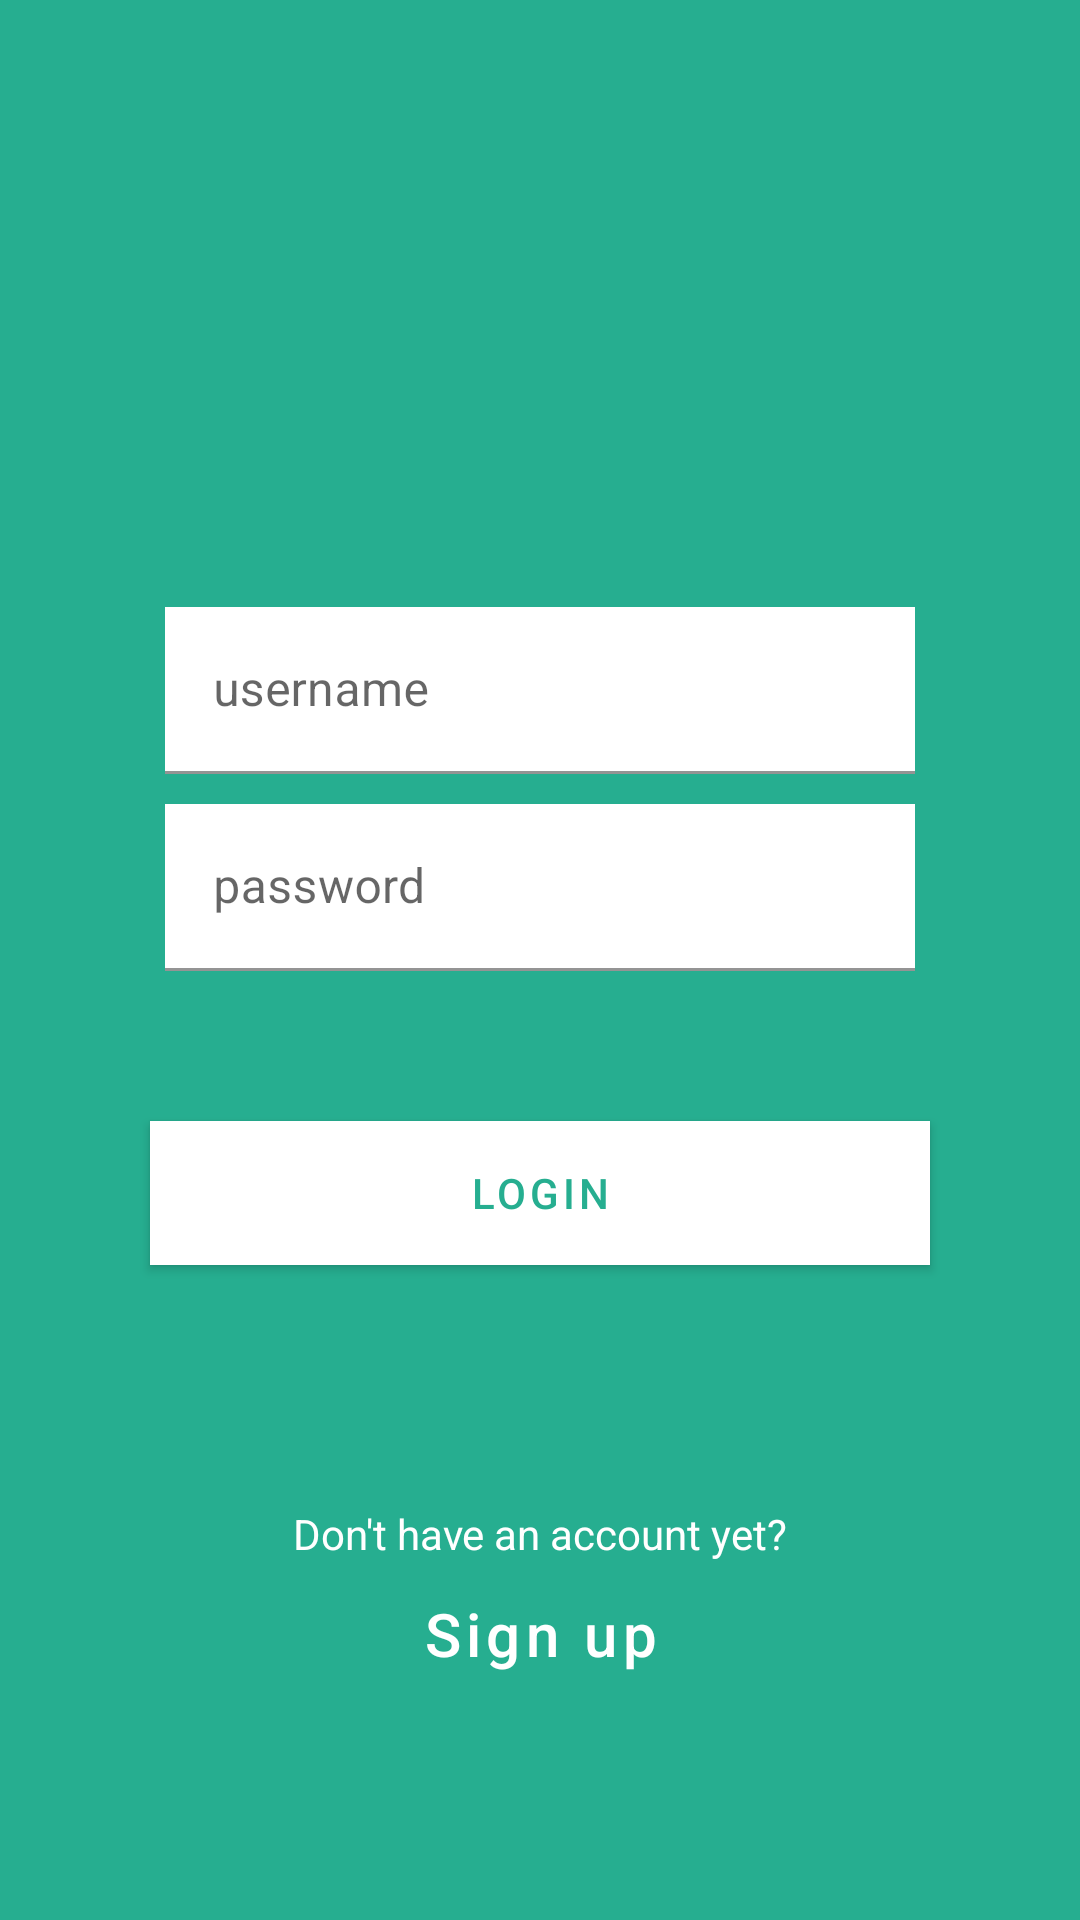

Here is an Android app screen rendered from its layout file. Give the layout XML and the strings, colors and styles it references.
<!-- AndroidManifest.xml: application theme AppTheme -->
<!-- res/layout/fragment_login.xml -->
<?xml version="1.0" encoding="utf-8"?>
<androidx.constraintlayout.widget.ConstraintLayout xmlns:android="http://schemas.android.com/apk/res/android"
    xmlns:app="http://schemas.android.com/apk/res-auto"
    xmlns:tools="http://schemas.android.com/tools"
    android:background="@color/bg_login"
    android:layout_width="match_parent"
    android:layout_height="match_parent"
    tools:context=".LoginSign.LoginFragment">

    <com.google.android.material.textfield.TextInputLayout
        style="@style/Widget.MaterialComponents.TextInputLayout.FilledBox"
        android:id="@+id/userName"
        android:layout_width="250dp"
        android:layout_height="wrap_content"
        android:layout_marginBottom="180dp"
        android:singleLine="true"
        app:layout_constraintBottom_toBottomOf="parent"
        app:layout_constraintEnd_toEndOf="parent"
        app:layout_constraintStart_toStartOf="parent"
        app:layout_constraintTop_toTopOf="parent">

        <com.google.android.material.textfield.TextInputEditText
            android:id="@+id/text_input_edit_text_outlined"
            android:textColor="@color/input_login"
            android:layout_width="match_parent"
            android:layout_height="wrap_content"
            android:background="@color/white"
            android:hint="username" />

    </com.google.android.material.textfield.TextInputLayout>

    <com.google.android.material.textfield.TextInputLayout
        style="@style/Widget.MaterialComponents.TextInputLayout.FilledBox"
        android:id="@+id/Password"
        android:layout_marginTop="10dp"
        android:layout_width="250dp"
        android:layout_height="wrap_content"
        android:singleLine="true"
        app:layout_constraintTop_toBottomOf="@+id/userName"
        app:layout_constraintStart_toStartOf="parent"
        app:layout_constraintEnd_toEndOf="parent">

        <com.google.android.material.textfield.TextInputEditText
            android:id="@+id/text_input_edit_text_filled"
            android:textColor="@color/input_login"
            android:inputType="numberPassword"
            android:layout_width="match_parent"
            android:layout_height="wrap_content"
            android:background="@color/white"
            android:hint="password" />

    </com.google.android.material.textfield.TextInputLayout>

    <Button
        style="@style/MyLogin"
        android:id="@+id/Login"
        android:layout_width="match_parent"
        android:layout_height="wrap_content"
        android:layout_marginTop="50dp"
        android:layout_marginLeft="50dp"
        android:layout_marginRight="50dp"
        android:text="@string/login"
        android:textColor="@color/btn_login"
        app:layout_constraintTop_toBottomOf="@id/Password"
        app:layout_constraintStart_toStartOf="parent"
        app:layout_constraintEnd_toEndOf="parent">

    </Button>

    <TextView
        android:id="@+id/question"
        android:layout_width="wrap_content"
        android:layout_height="wrap_content"
        android:text="@string/sign_question"
        android:layout_margin="80dp"
        android:textColor="@color/white"
        app:layout_constraintTop_toBottomOf="@id/Login"
        app:layout_constraintBottom_toTopOf="@id/Sign_up"
        app:layout_constraintStart_toStartOf="parent"
        app:layout_constraintEnd_toEndOf="parent">

    </TextView>

    <Button
        android:id="@+id/Sign_up"
        android:layout_width="wrap_content"
        android:layout_height="wrap_content"
        android:text="@string/sign_up"
        android:textSize="20sp"
        android:textAllCaps="false"
        style="@style/Widget.MaterialComponents.Button.TextButton"
        android:background="@color/transparent"
        android:textColor="@android:color/white"
        app:layout_constraintTop_toBottomOf="@id/question"
        app:layout_constraintStart_toStartOf="parent"
        app:layout_constraintEnd_toEndOf="parent">

    </Button>

</androidx.constraintlayout.widget.ConstraintLayout>
<!-- resources referenced by this layout -->
<resources>
  <color name="bg_login">#26ae90</color>
  <color name="btn_login">#26ae90</color>
  <color name="input_login">#222222</color>
  <color name="transparent">#00000000</color>
  <color name="white">#ffffff</color>
  <string name="login">Login</string>
  <string name="sign_question">Don\'t have an account yet?</string>
  <string name="sign_up">Sign up</string>
  <style name="MyLogin" parent="@style/Widget.MaterialComponents.Button">
          <item name="android:background">@color/white</item>
          <item name="backgroundTint">@color/white</item>
      </style>
  <style name="AppTheme" parent="Theme.MaterialComponents.Light.DarkActionBar">
          
          <item name="colorPrimary">@color/colorPrimary</item>
          <item name="colorPrimaryDark">@color/colorPrimaryDark</item>
          <item name="colorAccent">@color/colorAccent</item>
      </style>
  <color name="colorPrimary">#008577</color>
  <color name="colorPrimaryDark">#00574B</color>
  <color name="colorAccent">#D81B60</color>
</resources>
